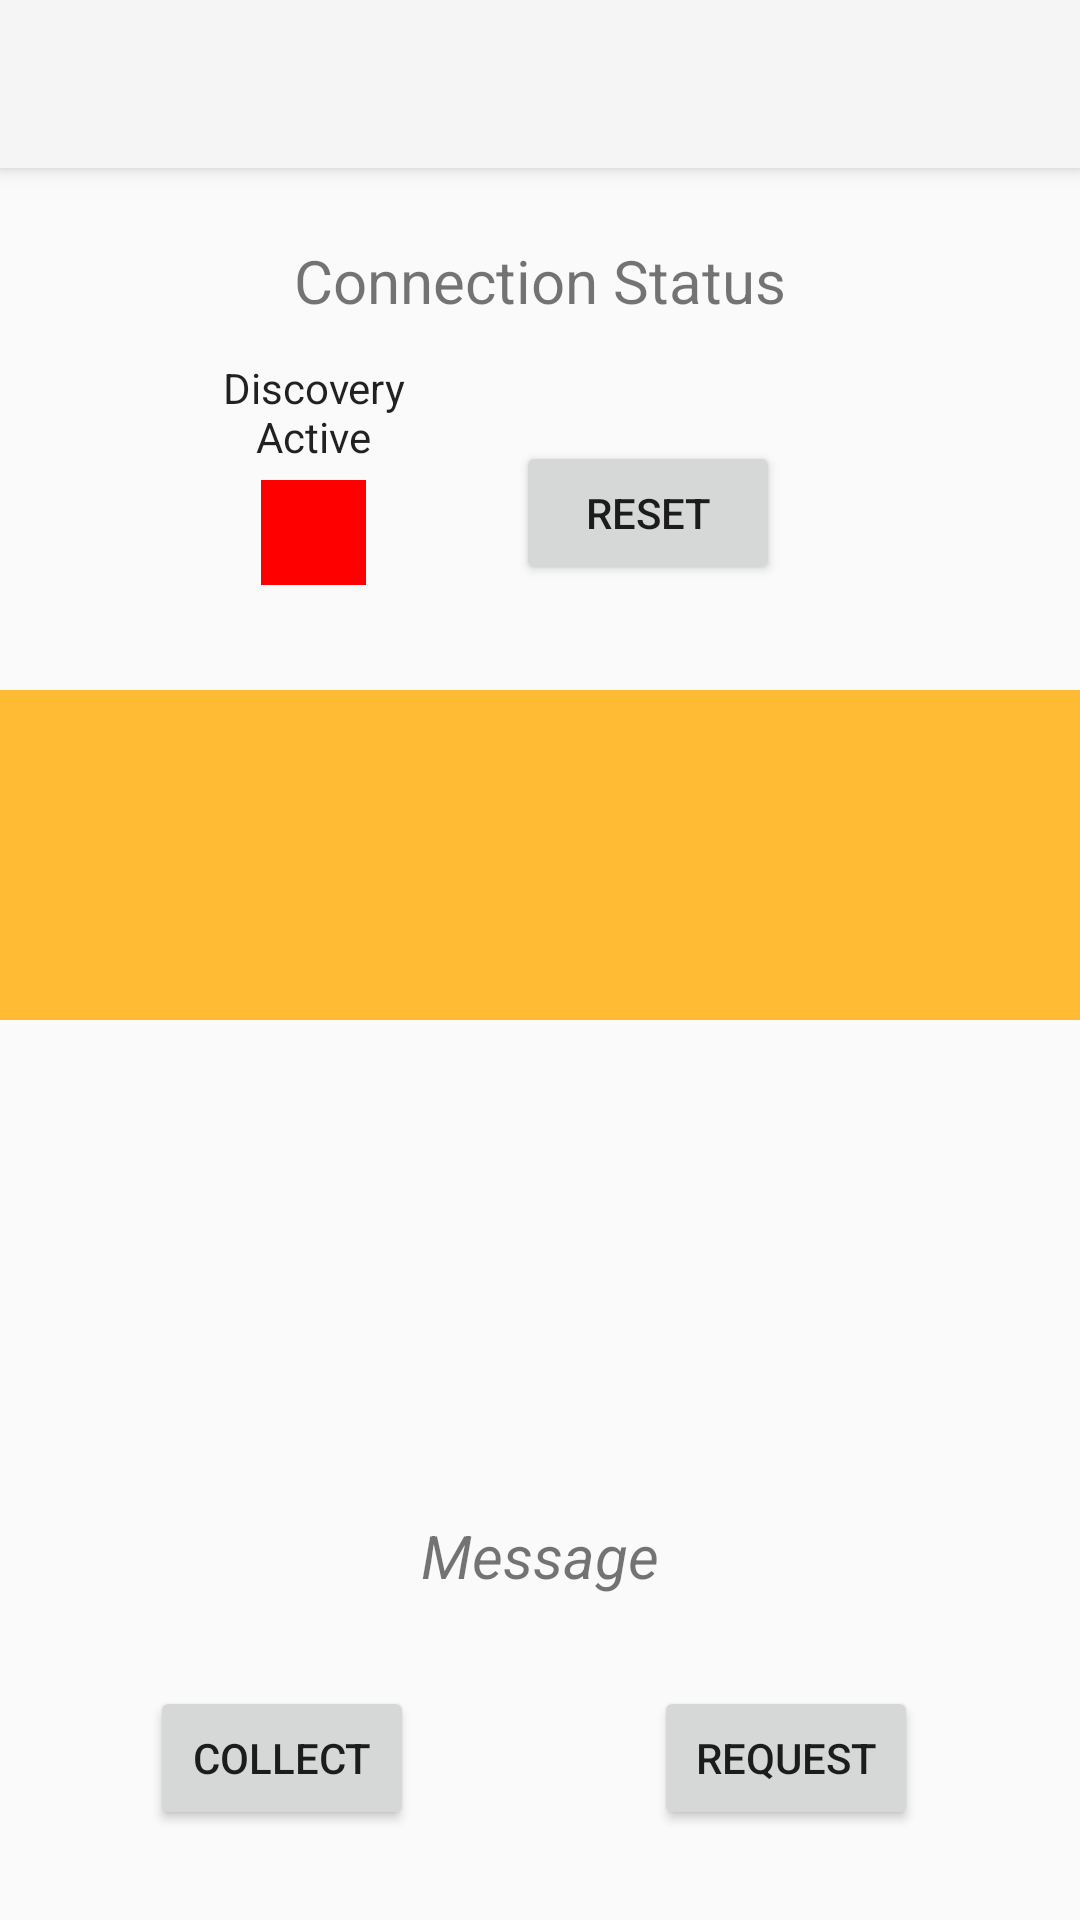

Layout XML and referenced resources for this Android screen:
<!-- AndroidManifest.xml: application theme Theme.AppCompat.Light.NoActionBar -->
<!-- res/layout/activity_main.xml -->
<?xml version="1.0" encoding="utf-8"?>
<RelativeLayout xmlns:android="http://schemas.android.com/apk/res/android"
    xmlns:app="http://schemas.android.com/apk/res-auto"
    xmlns:tools="http://schemas.android.com/tools"
    android:id="@+id/main_activity"
    android:layout_width="match_parent"
    android:layout_height="match_parent"
    tools:context=".MainActivity">

    <androidx.appcompat.widget.Toolbar
        android:id="@+id/my_toolbar"
        android:layout_width="match_parent"
        android:layout_height="?attr/actionBarSize"
        android:background="?attr/colorPrimary"
        android:elevation="4dp"
        android:theme="@style/ThemeOverlay.AppCompat.ActionBar"
        app:popupTheme="@style/ThemeOverlay.AppCompat.Light"/>

    <Button
        android:id="@+id/collectButton"
        android:layout_width="wrap_content"
        android:layout_height="wrap_content"
        android:layout_marginLeft="50dp"
        android:layout_alignParentLeft="true"
        android:layout_marginBottom="30dp"
        android:text="COLLECT"
        android:layout_alignParentBottom="true"
        android:layout_marginStart="50dp"
        android:layout_alignParentStart="true" />

    <Button
        android:id="@+id/floodButton"
        android:layout_width="wrap_content"
        android:layout_height="wrap_content"
        android:layout_toRightOf="@+id/collectButton"
        android:layout_marginLeft="80dp"
        android:layout_alignBottom="@+id/collectButton"
        android:text="REQUEST"
        android:layout_toEndOf="@+id/collectButton"
        android:layout_marginStart="80dp" />

    <Button
        android:id="@+id/reset"
        android:layout_width="wrap_content"
        android:layout_height="wrap_content"
        android:layout_below="@id/connectionStatus"
        android:layout_marginTop="40dp"
        android:layout_alignParentRight="true"
        android:layout_marginRight="100dp"
        android:layout_marginBottom="20dp"
        android:text="RESET" />

    <ListView
        android:id="@+id/peerListView"
        android:layout_width="match_parent"
        android:layout_height="110dp"
        android:layout_below="@id/reset"
        android:layout_alignParentStart="true"
        android:layout_alignParentLeft="true"
        android:layout_marginTop="15dp"
        android:background="@android:color/holo_orange_light" />

    <TextView
        android:id="@+id/readMsg"
        android:layout_width="wrap_content"
        android:layout_height="wrap_content"
        android:layout_above="@id/collectButton"
        android:layout_centerHorizontal="true"
        android:gravity="center_horizontal"
        android:layout_marginBottom="30dp"
        android:text="Message"
        android:textAlignment="center"
        android:textSize="20sp"
        android:textStyle="italic" />

    <ImageView
        android:id="@+id/discoveryStatusIndicator"
        android:src="@drawable/red_box"
        android:layout_width="wrap_content"
        android:layout_height="wrap_content"
        android:layout_marginRight="50dp"
        android:layout_toLeftOf="@+id/reset"
        android:layout_alignBottom="@+id/reset"
        android:layout_marginEnd="50dp"
        android:layout_toStartOf="@+id/reset"
        android:scaleType="fitXY"
        />

    <TextView
        android:id="@+id/discoveryStatusText"
        android:layout_width="wrap_content"
        android:layout_height="wrap_content"
        android:layout_marginLeft="-30dp"
        android:layout_marginRight="-30dp"
        android:layout_marginBottom="5dp"
        android:layout_above="@+id/discoveryStatusIndicator"
        android:layout_alignLeft="@id/discoveryStatusIndicator"
        android:layout_alignRight="@id/discoveryStatusIndicator"
        android:gravity="center"
        android:text="Discovery Active"
        android:textSize="14sp"
        android:textAppearance="@style/TextAppearance.AppCompat.Body1"
        android:layout_alignStart="@id/discoveryStatusIndicator"
        android:layout_alignEnd="@id/discoveryStatusIndicator" />

    <TextView
        android:id="@+id/connectionStatus"
        android:layout_width="match_parent"
        android:layout_height="wrap_content"
        android:layout_below="@id/my_toolbar"
        android:layout_centerHorizontal="true"
        android:layout_marginTop="80dp"
        android:text="Connection Status"
        android:textAlignment="center"
        android:layout_alignParentTop="true"
        android:layout_alignParentStart="true"
        android:textSize="20sp"
        android:gravity="center_horizontal"
        android:layout_alignParentLeft="true" />

</RelativeLayout>
<!-- resources referenced by this layout -->
<resources>
  <!-- drawable red_box (drawable) -->
  <?xml version="1.0" encoding="utf-8"?>
  <shape xmlns:android="http://schemas.android.com/apk/res/android"
      android:shape="rectangle" >
  
      <solid android:color="#FF0000" />
  
      <size
          android:height="35dp"
          android:width="35dp" />
  
  </shape>
</resources>
